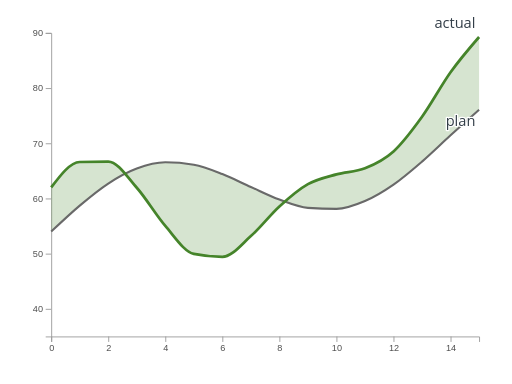
t = 0.00 s
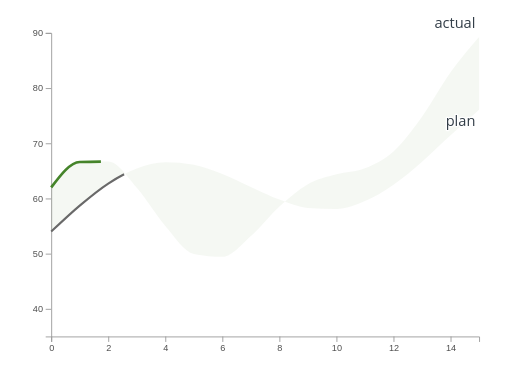
t = 0.25 s
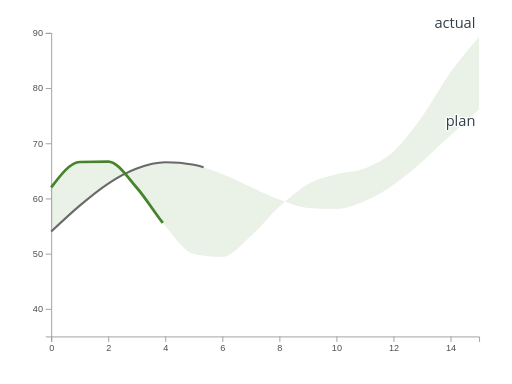
t = 0.40 s
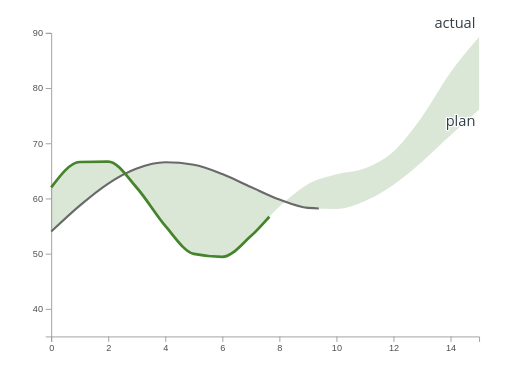
t = 0.63 s
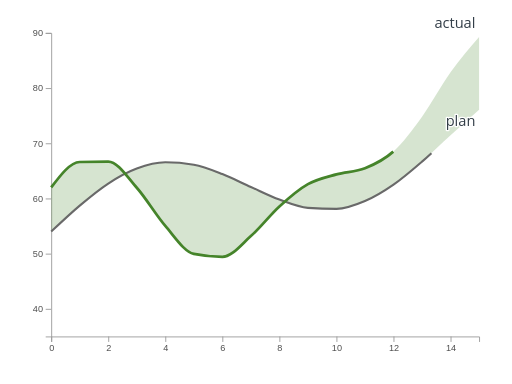
t = 0.86 s
t = 1.10 s: frame unchanged from t = 0.00 s, image omitted

The animated SVG that drew these frames (rendered in a browser with its animation timeline set to each time). Animation: 3 SMIL elements (animate=3); one cycle of 1.10 s.

<?xml version="1.0" encoding="UTF-8"?>
<svg xmlns="http://www.w3.org/2000/svg" id="difference-chart" data-pattern-id="d3-pattern-difference-chart" role="img" viewBox="0 0 560 420" font-family="Open Sans, Arial, sans-serif" aria-labelledby="difference-chart-title difference-chart-desc"><title id="difference-chart-title">Difference chart</title><desc id="difference-chart-desc">Area between two time series highlights over and under performance.</desc><g class="axis" transform="translate(0,368)" fill="none" font-size="10" font-family="sans-serif" text-anchor="middle"><path class="domain" stroke="#9c9c9c" d="M56.5,6V0.5H524.5V6"></path><g class="tick" opacity="1" transform="translate(56.5,0)"><line stroke="#9c9c9c" y2="6"></line><text fill="currentColor" y="9" dy="0.71em" style="fill: rgb(79, 79, 79);">0</text></g><g class="tick" opacity="1" transform="translate(118.89999999999999,0)"><line stroke="#9c9c9c" y2="6"></line><text fill="currentColor" y="9" dy="0.71em" style="fill: rgb(79, 79, 79);">2</text></g><g class="tick" opacity="1" transform="translate(181.29999999999998,0)"><line stroke="#9c9c9c" y2="6"></line><text fill="currentColor" y="9" dy="0.71em" style="fill: rgb(79, 79, 79);">4</text></g><g class="tick" opacity="1" transform="translate(243.70000000000002,0)"><line stroke="#9c9c9c" y2="6"></line><text fill="currentColor" y="9" dy="0.71em" style="fill: rgb(79, 79, 79);">6</text></g><g class="tick" opacity="1" transform="translate(306.09999999999997,0)"><line stroke="#9c9c9c" y2="6"></line><text fill="currentColor" y="9" dy="0.71em" style="fill: rgb(79, 79, 79);">8</text></g><g class="tick" opacity="1" transform="translate(368.5,0)"><line stroke="#9c9c9c" y2="6"></line><text fill="currentColor" y="9" dy="0.71em" style="fill: rgb(79, 79, 79);">10</text></g><g class="tick" opacity="1" transform="translate(430.90000000000003,0)"><line stroke="#9c9c9c" y2="6"></line><text fill="currentColor" y="9" dy="0.71em" style="fill: rgb(79, 79, 79);">12</text></g><g class="tick" opacity="1" transform="translate(493.3,0)"><line stroke="#9c9c9c" y2="6"></line><text fill="currentColor" y="9" dy="0.71em" style="fill: rgb(79, 79, 79);">14</text></g></g><g class="axis" transform="translate(56,0)" fill="none" font-size="10" font-family="sans-serif" text-anchor="end"><path class="domain" stroke="#9c9c9c" d="M-6,368.5H0.5V36.5H-6"></path><g class="tick" opacity="1" transform="translate(0,338.3181818181818)"><line stroke="#9c9c9c" x2="-6"></line><text fill="currentColor" x="-9" dy="0.32em" style="fill: rgb(79, 79, 79);">40</text></g><g class="tick" opacity="1" transform="translate(0,277.95454545454544)"><line stroke="#9c9c9c" x2="-6"></line><text fill="currentColor" x="-9" dy="0.32em" style="fill: rgb(79, 79, 79);">50</text></g><g class="tick" opacity="1" transform="translate(0,217.5909090909091)"><line stroke="#9c9c9c" x2="-6"></line><text fill="currentColor" x="-9" dy="0.32em" style="fill: rgb(79, 79, 79);">60</text></g><g class="tick" opacity="1" transform="translate(0,157.22727272727272)"><line stroke="#9c9c9c" x2="-6"></line><text fill="currentColor" x="-9" dy="0.32em" style="fill: rgb(79, 79, 79);">70</text></g><g class="tick" opacity="1" transform="translate(0,96.86363636363635)"><line stroke="#9c9c9c" x2="-6"></line><text fill="currentColor" x="-9" dy="0.32em" style="fill: rgb(79, 79, 79);">80</text></g><g class="tick" opacity="1" transform="translate(0,36.5)"><line stroke="#9c9c9c" x2="-6"></line><text fill="currentColor" x="-9" dy="0.32em" style="fill: rgb(79, 79, 79);">90</text></g></g><path d="M56,205.018C66.4,191.267,76.8,177.515,87.2,177.184C97.6,176.853,108,176.687,118.4,176.687C128.8,176.687,139.2,193.646,149.6,205.38C160,217.114,170.4,235.036,180.8,247.091C191.2,259.145,201.6,275.558,212,277.705C222.4,279.853,232.8,280.927,243.2,280.927C253.6,280.927,264,267.405,274.4,258.223C284.8,249.041,295.2,235.299,305.6,225.834C316,216.369,326.4,207.287,336.8,201.433C347.2,195.58,357.6,193.61,368,190.711C378.4,187.812,388.8,188.227,399.2,184.04C409.6,179.853,420,174.985,430.4,165.589C440.8,156.193,451.2,142.091,461.6,127.663C472,113.234,482.4,93.556,492.8,79.02C503.2,64.484,513.6,52.465,524,40.446L524,120.034C513.6,129.296,503.2,138.558,492.8,148.017C482.4,157.476,472,167.796,461.6,176.789C451.2,185.782,440.8,194.785,430.4,201.976C420,209.168,409.6,215.517,399.2,219.936C388.8,224.356,378.4,228.492,368,228.492C357.6,228.492,347.2,228.121,336.8,227.378C326.4,226.635,316,222.095,305.6,218.29C295.2,214.485,284.8,209.193,274.4,204.546C264,199.898,253.6,194.462,243.2,190.407C232.8,186.352,222.4,182.018,212,180.216C201.6,178.415,191.2,177.514,180.8,177.514C170.4,177.514,160,180.452,149.6,184.32C139.2,188.188,128.8,193.966,118.4,200.723C108,207.48,97.6,216.099,87.2,224.863C76.8,233.628,66.4,243.468,56,253.309Z" fill="#45842a" fill-opacity="0.22" opacity="1"><animate attributeName="opacity" from="0" to="1" dur="0.6s" begin="0.1s" fill="freeze"></animate></path><path d="M56,253.309C66.4,243.468,76.8,233.628,87.2,224.863C97.6,216.099,108,207.48,118.4,200.723C128.8,193.966,139.2,188.188,149.6,184.32C160,180.452,170.4,177.514,180.8,177.514C191.2,177.514,201.6,178.415,212,180.216C222.4,182.018,232.8,186.352,243.2,190.407C253.6,194.462,264,199.898,274.4,204.546C284.8,209.193,295.2,214.485,305.6,218.29C316,222.095,326.4,226.635,336.8,227.378C347.2,228.121,357.6,228.492,368,228.492C378.4,228.492,388.8,224.356,399.2,219.936C409.6,215.517,420,209.168,430.4,201.976C440.8,194.785,451.2,185.782,461.6,176.789C472,167.796,482.4,157.476,492.8,148.017C503.2,138.558,513.6,129.296,524,120.034" fill="none" stroke="#696969" stroke-width="2.3" stroke-dasharray="538.6740112304688 538.6740112304688" stroke-dashoffset="0"><animate attributeName="stroke-dashoffset" from="538.6740112304688" to="0" dur="0.9s" begin="0.08s" fill="freeze"></animate></path><path d="M56,205.018C66.4,191.267,76.8,177.515,87.2,177.184C97.6,176.853,108,176.687,118.4,176.687C128.8,176.687,139.2,193.646,149.6,205.38C160,217.114,170.4,235.036,180.8,247.091C191.2,259.145,201.6,275.558,212,277.705C222.4,279.853,232.8,280.927,243.2,280.927C253.6,280.927,264,267.405,274.4,258.223C284.8,249.041,295.2,235.299,305.6,225.834C316,216.369,326.4,207.287,336.8,201.433C347.2,195.58,357.6,193.61,368,190.711C378.4,187.812,388.8,188.227,399.2,184.04C409.6,179.853,420,174.985,430.4,165.589C440.8,156.193,451.2,142.091,461.6,127.663C472,113.234,482.4,93.556,492.8,79.02C503.2,64.484,513.6,52.465,524,40.446" fill="none" stroke="#45842a" stroke-width="3" stroke-dasharray="627.609375 627.609375" stroke-dashoffset="0"><animate attributeName="stroke-dashoffset" from="627.609375" to="0" dur="0.95s" begin="0.15s" fill="freeze"></animate></path><text class="mark-label" x="520" y="30.44628697125404" text-anchor="end" style="fill: rgb(51, 62, 72); paint-order: stroke; stroke: rgb(255, 255, 255); stroke-width: 3; stroke-linejoin: round;">actual</text><text class="mark-label" x="520" y="138.03400311280183" text-anchor="end" style="fill: rgb(51, 62, 72); paint-order: stroke; stroke: rgb(255, 255, 255); stroke-width: 3; stroke-linejoin: round;">plan</text></svg>
